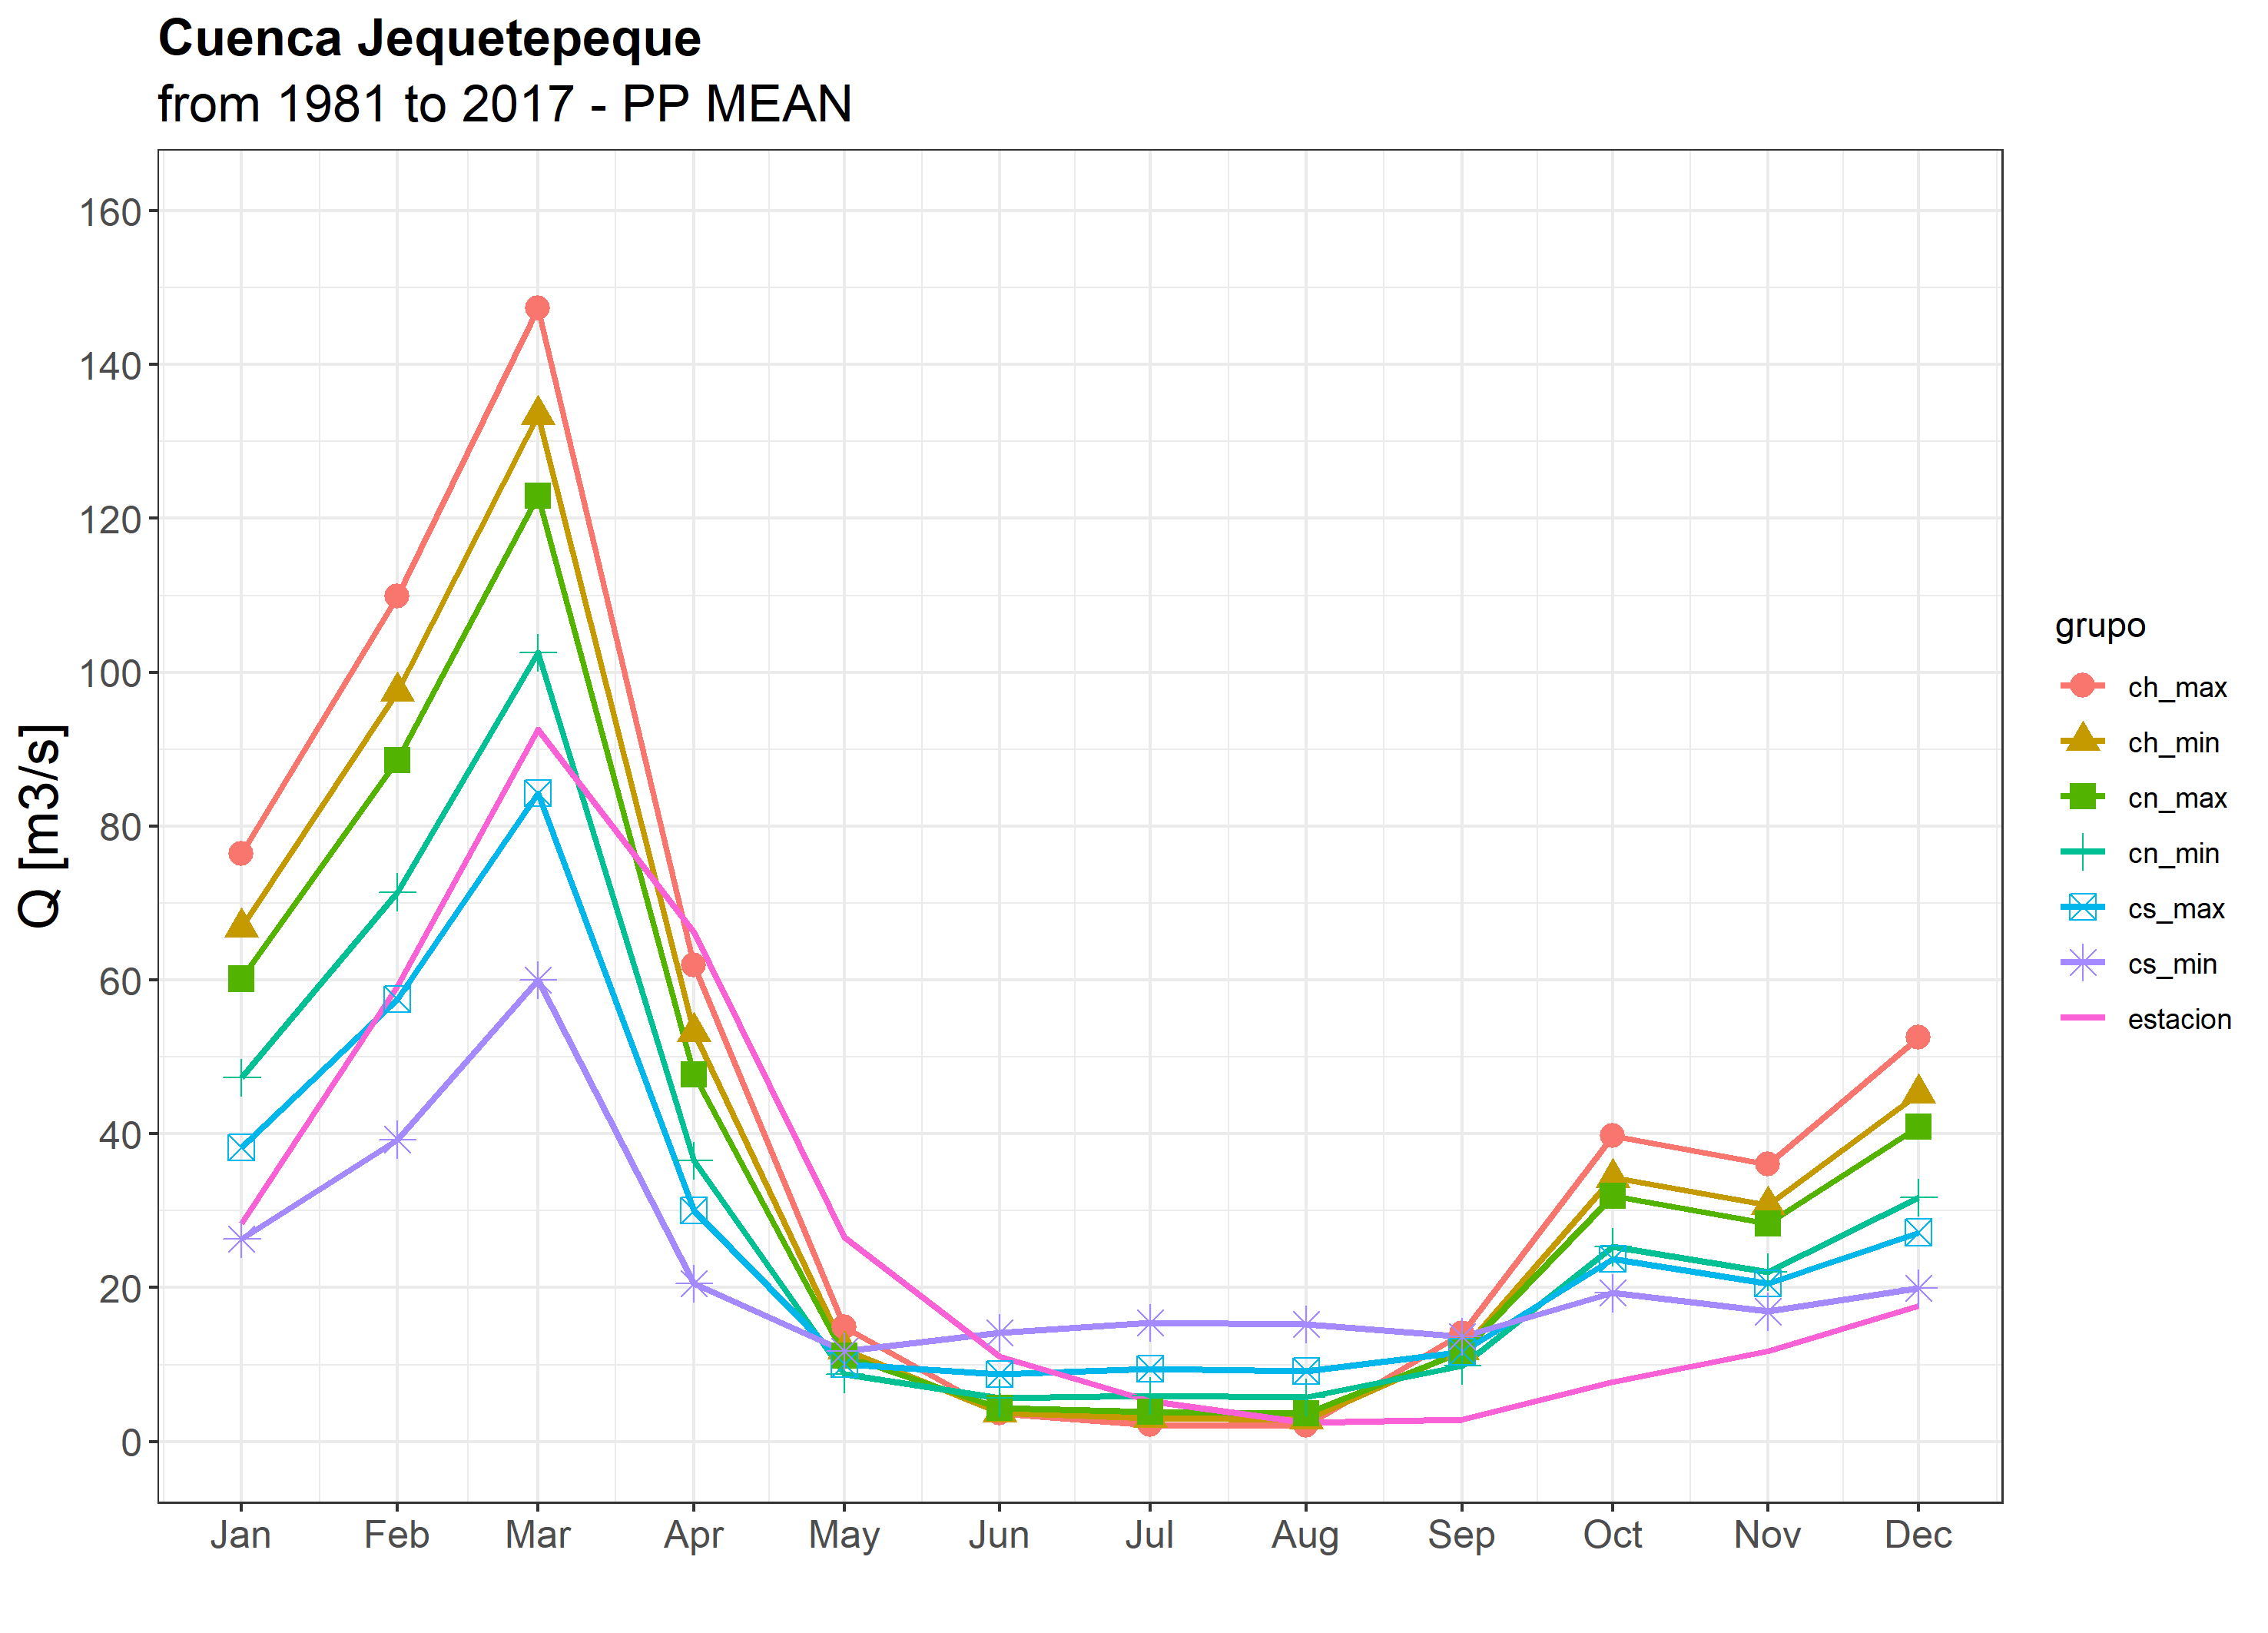

The data file committed next to this chart (first rows):
, estacion, ch_max, ch_min, cn_max, cn_min, cs_max, cs_min, estad_ch_max, estad_ch_min, estad_cn_max, estad_cn_min, estad_cs_max, estad_cs_min
1, 28.31, 76.37, 66.8, 60.16, 47.35, 38.26, 26.31, r2: 0.88, r2: 0.88, r2: 0.88, r2: 0.88, r2: 0.87, r2: 0.84
2, 59.21, 109.8, 97.48, 88.57, 71.44, 57.53, 39.27, rmse: 30.35, rmse: 24.11, rmse: 20.23, rmse: 14.48, rmse: 13.92, rmse: 18.99
3, 92.54, 147.4, 133.5, 123, 102.6, 84.28, 59.97, bias: 69, bias: 49.2, bias: 37.3, bias: 12.5, bias: -0.3, bias: -17.8
4, 66.24, 61.93, 53.21, 47.72, 36.56, 30.02, 20.56, nash: -0.17, nash: 0.26, nash: 0.48, nash: 0.73, nash: 0.75, nash: 0.54
5, 26.58, 14.83, 11.93, 11.16, 8.773, 10.05, 11.72, , , , , , 
6, 11.05, 3.688, 3.764, 4.336, 5.643, 8.765, 14.17, , , , , , 
7, 5.217, 2.185, 3.042, 3.847, 5.975, 9.409, 15.48, , , , , , 
8, 2.498, 2.069, 2.865, 3.643, 5.734, 9.148, 15.21, , , , , , 
9, 2.87, 14.08, 11.87, 11.63, 9.855, 11.62, 13.64, , , , , , 
10, 7.754, 39.68, 34.28, 31.9, 25.29, 23.72, 19.3, , , , , , 
11, 11.75, 36.03, 30.73, 28.32, 22.04, 20.54, 16.9, , , , , , 
12, 17.6, 52.53, 45.24, 40.97, 31.75, 27.18, 19.91, , , , , , 
